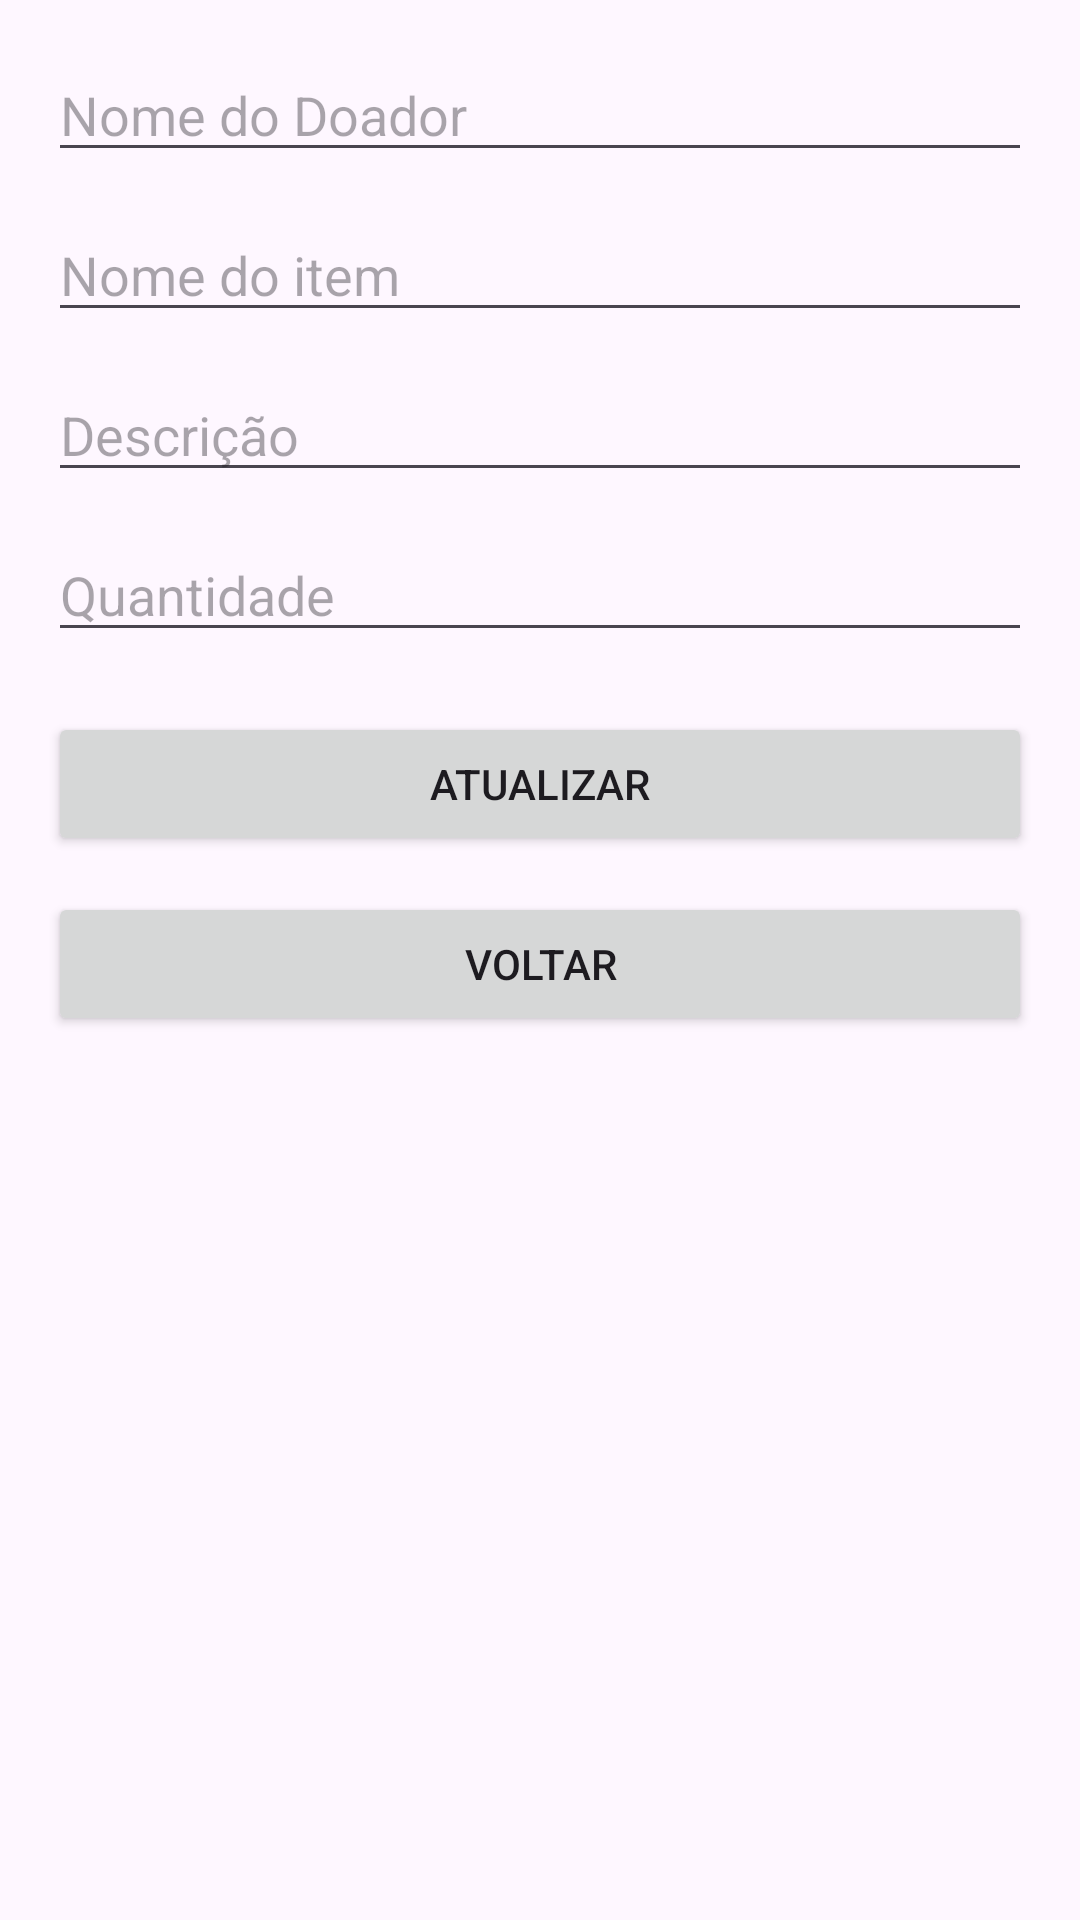

Layout XML and referenced resources for this Android screen:
<!-- AndroidManifest.xml: application theme Theme.BancoSolidario -->
<!-- res/layout/activity_editar_doacao.xml -->
<?xml version="1.0" encoding="utf-8"?>
<androidx.constraintlayout.widget.ConstraintLayout xmlns:android="http://schemas.android.com/apk/res/android"
    xmlns:app="http://schemas.android.com/apk/res-auto"
    android:layout_width="match_parent"
    android:layout_height="match_parent"
    android:padding="16dp">

    <EditText
        android:id="@+id/etNomeDoador"
        android:layout_width="0dp"
        android:layout_height="wrap_content"
        android:hint="@string/hint_nome_doador"
        android:inputType="textPersonName"
        android:autofillHints="name"
        app:layout_constraintTop_toTopOf="parent"
        app:layout_constraintStart_toStartOf="parent"
        app:layout_constraintEnd_toEndOf="parent" />

    <EditText
        android:id="@+id/etNomeItem"
        android:layout_width="0dp"
        android:layout_height="wrap_content"
        android:hint="@string/hint_nome_item"
        android:inputType="text"
        android:autofillHints="username"
        android:layout_marginTop="12dp"
        app:layout_constraintTop_toBottomOf="@id/etNomeDoador"
        app:layout_constraintStart_toStartOf="parent"
        app:layout_constraintEnd_toEndOf="parent" />

    <EditText
        android:id="@+id/etDescricao"
        android:layout_width="0dp"
        android:layout_height="wrap_content"
        android:hint="@string/hint_descricao"
        android:inputType="textMultiLine"
        android:autofillHints="description"
        android:layout_marginTop="12dp"
        app:layout_constraintTop_toBottomOf="@id/etNomeItem"
        app:layout_constraintStart_toStartOf="parent"
        app:layout_constraintEnd_toEndOf="parent" />

    <EditText
        android:id="@+id/etQuantidade"
        android:layout_width="0dp"
        android:layout_height="wrap_content"
        android:hint="@string/hint_quantidade"
        android:inputType="number"
        android:autofillHints="postalCode"
        android:layout_marginTop="12dp"
        app:layout_constraintTop_toBottomOf="@id/etDescricao"
        app:layout_constraintStart_toStartOf="parent"
        app:layout_constraintEnd_toEndOf="parent" />

    <Button
        android:id="@+id/btnAtualizar"
        android:layout_width="0dp"
        android:layout_height="wrap_content"
        android:text="@string/btn_atualizar"
        android:layout_marginTop="20dp"
        app:layout_constraintTop_toBottomOf="@id/etQuantidade"
        app:layout_constraintStart_toStartOf="parent"
        app:layout_constraintEnd_toEndOf="parent" />

    <Button
        android:id="@+id/btnVoltar"
        android:layout_width="0dp"
        android:layout_height="wrap_content"
        android:text="@string/btn_voltar"
        android:layout_marginTop="12dp"
        app:layout_constraintTop_toBottomOf="@id/btnAtualizar"
        app:layout_constraintStart_toStartOf="parent"
        app:layout_constraintEnd_toEndOf="parent" />

</androidx.constraintlayout.widget.ConstraintLayout>
<!-- resources referenced by this layout -->
<resources>
  <string name="btn_atualizar">Atualizar</string>
  <string name="btn_voltar">Voltar</string>
  <string name="hint_descricao">Descrição</string>
  <string name="hint_nome_doador">Nome do Doador</string>
  <string name="hint_nome_item">Nome do item</string>
  <string name="hint_quantidade">Quantidade</string>
  <style name="Theme.BancoSolidario" parent="Base.Theme.BancoSolidario" />
  <style name="Base.Theme.BancoSolidario" parent="Theme.Material3.DayNight.NoActionBar">
          
          
      </style>
</resources>
